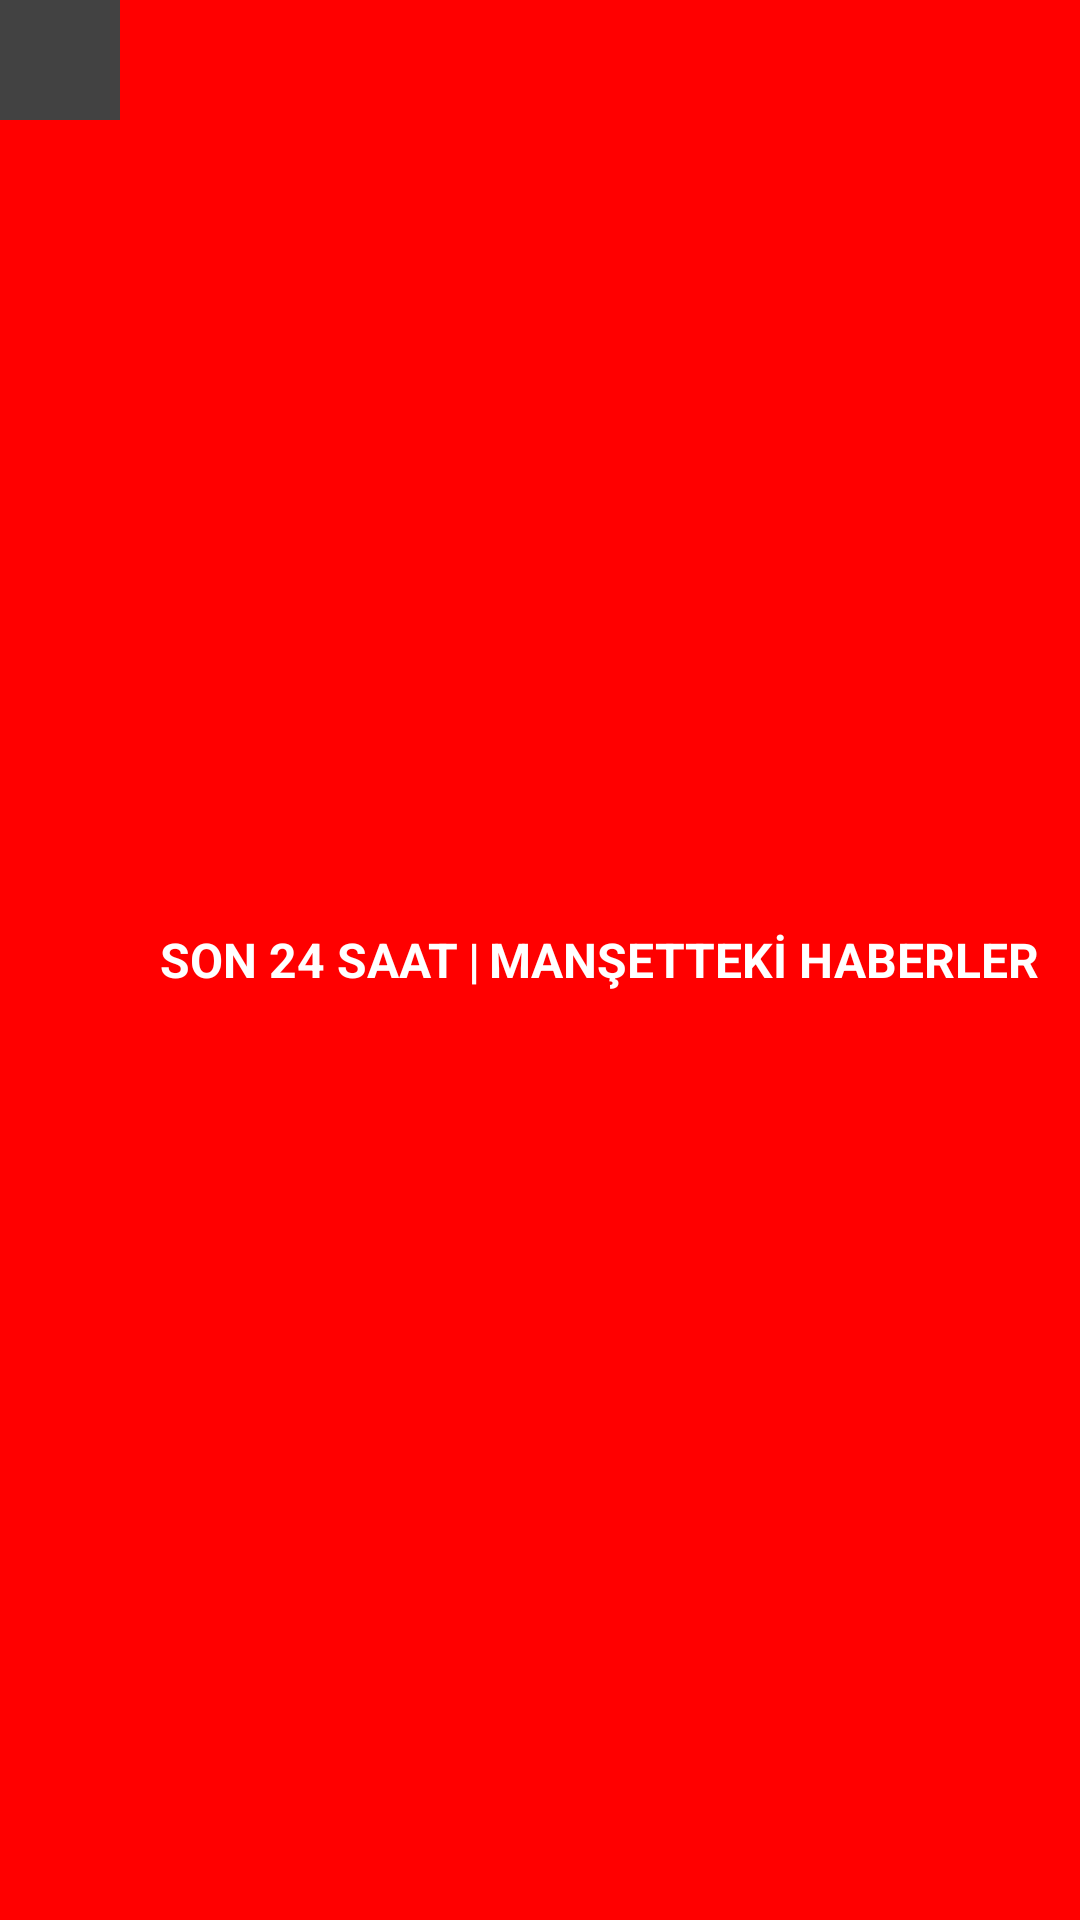

Android layout source for this screen:
<!-- AndroidManifest.xml: application theme myAppTheme -->
<!-- res/layout/announce_layout.xml -->
<?xml version="1.0" encoding="utf-8"?>
<LinearLayout xmlns:android="http://schemas.android.com/apk/res/android"
    android:layout_width="fill_parent"
    android:layout_height="40dp"
    android:layout_gravity="center"
    android:layout_margin="5dp"
    android:orientation="horizontal"
    android:background="@color/text_color_tertiary">

    <LinearLayout
        android:layout_width="40dp"
        android:layout_height="40dp"
        android:gravity="center"
        android:background="@color/text_color_secondry">

        <ImageView
            android:id="@+id/announce_icon"
            android:layout_width="wrap_content"
            android:layout_height="wrap_content"
            android:background="@drawable/ic_drawer" />
    </LinearLayout>

    <LinearLayout
        android:layout_width="wrap_content"
        android:layout_height="match_parent"
        android:layout_weight="1"
        android:gravity="center"
        android:orientation="horizontal">

        <TextView
            android:id="@+id/announce_title_one"
            style="@style/text_primary.title.bold"
            android:layout_marginLeft="5dp"
            android:text="SON 24 SAAT" />

        <TextView
            android:id="@+id/announce_title_seperator"
            style="@style/text_primary.title.bold"
            android:layout_marginLeft="3dp"
            android:layout_marginRight="3dp"
            android:text="|" />

        <TextView
            style="@style/text_primary.title.bold"
            android:id="@+id/announce_title_two"
            android:layout_marginRight="5dp"
            android:text="MANŞETTEKİ HABERLER"
            android:maxLines="1"
            android:ellipsize="end" />
    </LinearLayout>

</LinearLayout>
<!-- resources referenced by this layout -->
<resources>
  <color name="text_color_secondry">#424242</color>
  <color name="text_color_tertiary">#FF0000</color>
  <style name="text_primary.title.bold" parent="text_primary.title">
          <item name="android:textStyle">bold</item>
      </style>
  <style name="myAppTheme" parent="Theme.AppCompat.Light">
          <item name="colorPrimary">@color/primaryColor</item>
          <item name="colorPrimaryDark">@color/primaryColorDark</item>
          <item name="android:windowNoTitle">true</item>
          <item name="windowActionBar">false</item>
          <item name="drawerArrowStyle">@style/DrawerArrowStyle</item>
      </style>
  <style name="text_primary.title" parent="text_primary">
          <item name="android:textSize">@dimen/default_text_title_size</item>
      </style>
  <color name="primaryColor">#000000</color>
  <color name="primaryColorDark">#FFFFFF</color>
  <style name="DrawerArrowStyle" parent="Widget.AppCompat.DrawerArrowToggle">
          <item name="spinBars">true</item>
          <item name="color">@android:color/black</item>
      </style>
  <style name="text_primary" parent="text_default">
          <item name="android:textColor">@color/text_color_primary</item>
      </style>
  <dimen name="default_text_title_size">16dp</dimen>
  <style name="text_default">
          <item name="android:layout_width">wrap_content</item>
          <item name="android:layout_height">wrap_content</item>
          <item name="android:textSize">@dimen/default_text_size</item>
      </style>
  <color name="text_color_primary">#FFFFFF</color>
  <dimen name="default_text_size">12dp</dimen>
</resources>
